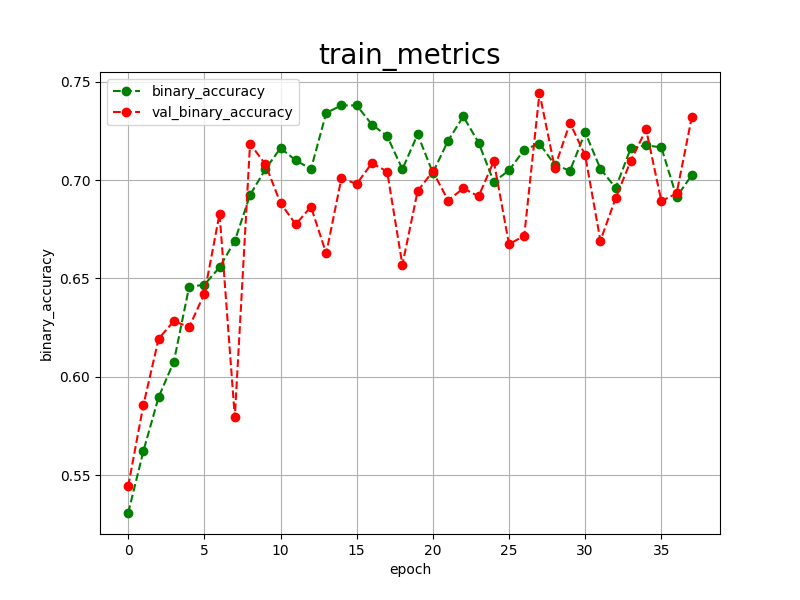

The data file committed next to this chart (first rows):
epoch, binary_accuracy, val_binary_accuracy, 
0, 0.5309, 0.5445
1, 0.5624, 0.5858
2, 0.5898, 0.6194
3, 0.6078, 0.6284
4, 0.6458, 0.6253
5, 0.6468, 0.6422
6, 0.6557, 0.6829
7, 0.6691, 0.5795
8, 0.6924, 0.7184
9, 0.7054, 0.7081
10, 0.7162, 0.6883
11, 0.7100, 0.6775
12, 0.7056, 0.6864
13, 0.7341, 0.6627
14, 0.7379, 0.7010
15, 0.7379, 0.6980
16, 0.7282, 0.7086
17, 0.7223, 0.7043
18, 0.7055, 0.6569
19, 0.7232, 0.6944
20, 0.7037, 0.7044
21, 0.7200, 0.6896
22, 0.7323, 0.6958
23, 0.7190, 0.6917
24, 0.6991, 0.7095
25, 0.7049, 0.6674
26, 0.7154, 0.6717
27, 0.7185, 0.7442
28, 0.7078, 0.7063
29, 0.7047, 0.7290
30, 0.7242, 0.7125
31, 0.7057, 0.6692
32, 0.6960, 0.6908
33, 0.7163, 0.7099
34, 0.7176, 0.7257
35, 0.7166, 0.6893
36, 0.6914, 0.6932
37, 0.7025, 0.7320
